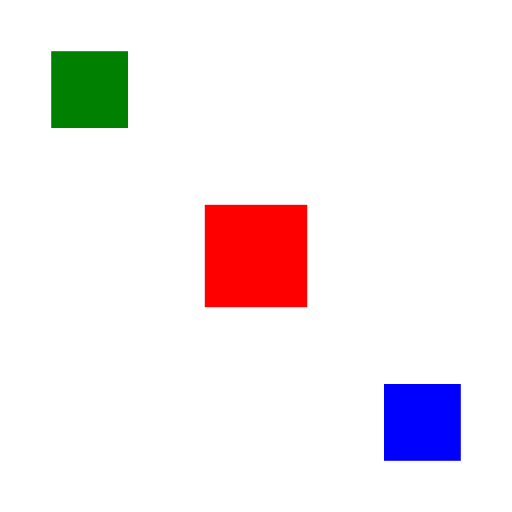
t = 0.00 s
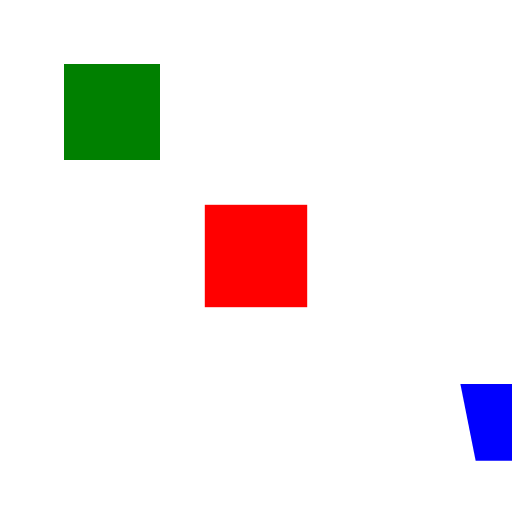
t = 0.50 s
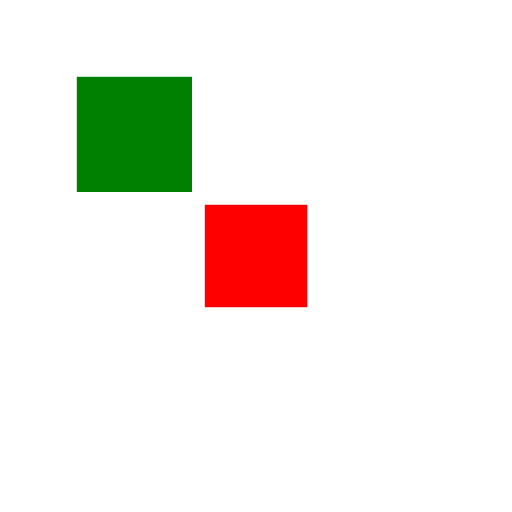
t = 1.00 s
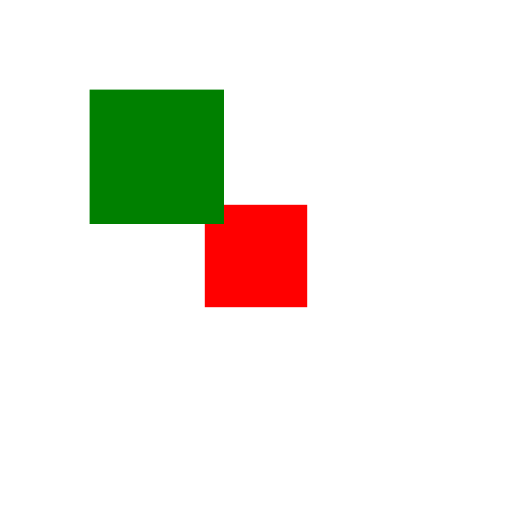
t = 1.50 s

The animated SVG that drew these frames (rendered in a browser with its animation timeline set to each time). Animation: 3 SMIL elements (animateTransform=3); one cycle of 2.00 s, repeats indefinitely.

<svg width="200" height="200" viewBox="0 0 200 200" xmlns="http://www.w3.org/2000/svg">
  <rect x="80" y="80" width="40" height="40" fill="red">
    <animateTransform attributeName="transform" type="rotate" from="0 100 100" to="360 100 100" dur="2s" repeatCount="indefinite"/>
  </rect>
  <rect x="20" y="20" width="30" height="30" fill="green">
    <animateTransform attributeName="transform" type="scale" from="1" to="2" dur="2s" repeatCount="indefinite"/>
  </rect>
  <rect x="150" y="150" width="30" height="30" fill="blue">
    <animateTransform attributeName="transform" type="skewX" from="0" to="45" dur="2s" repeatCount="indefinite"/>
  </rect>
</svg>
